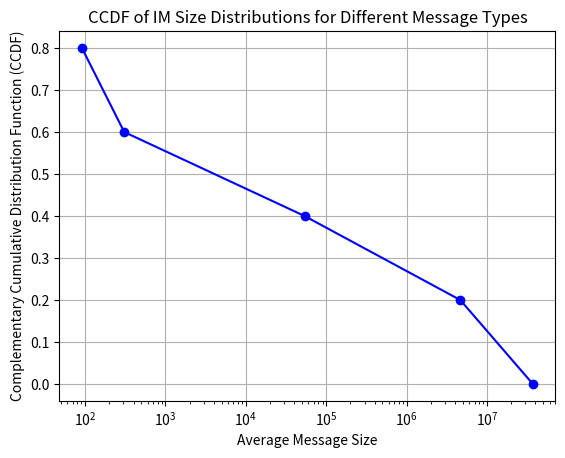

Generate this figure with matplotlib:
import matplotlib.pyplot as plt
import numpy as np

# Data from the table
content_types = ['Text', 'Photo', 'Video', 'File', 'Audio']
avg_sizes = [306.61, 91.33, 35.49 * 1024 * 1024, 52.56 * 1024, 4.44 * 1024 * 1024]

# Sort average sizes in ascending order
sorted_avg_sizes = np.sort(avg_sizes)

# Calculate CCDF
ccdf = 1 - np.arange(1, len(sorted_avg_sizes) + 1) / len(sorted_avg_sizes)

# Create the CCDF plot
plt.semilogx(sorted_avg_sizes, ccdf, marker='o', linestyle='-', color='b')

plt.xlabel('Average Message Size')
plt.ylabel('Complementary Cumulative Distribution Function (CCDF)')
plt.title('CCDF of IM Size Distributions for Different Message Types')
plt.grid(True)

plt.show()